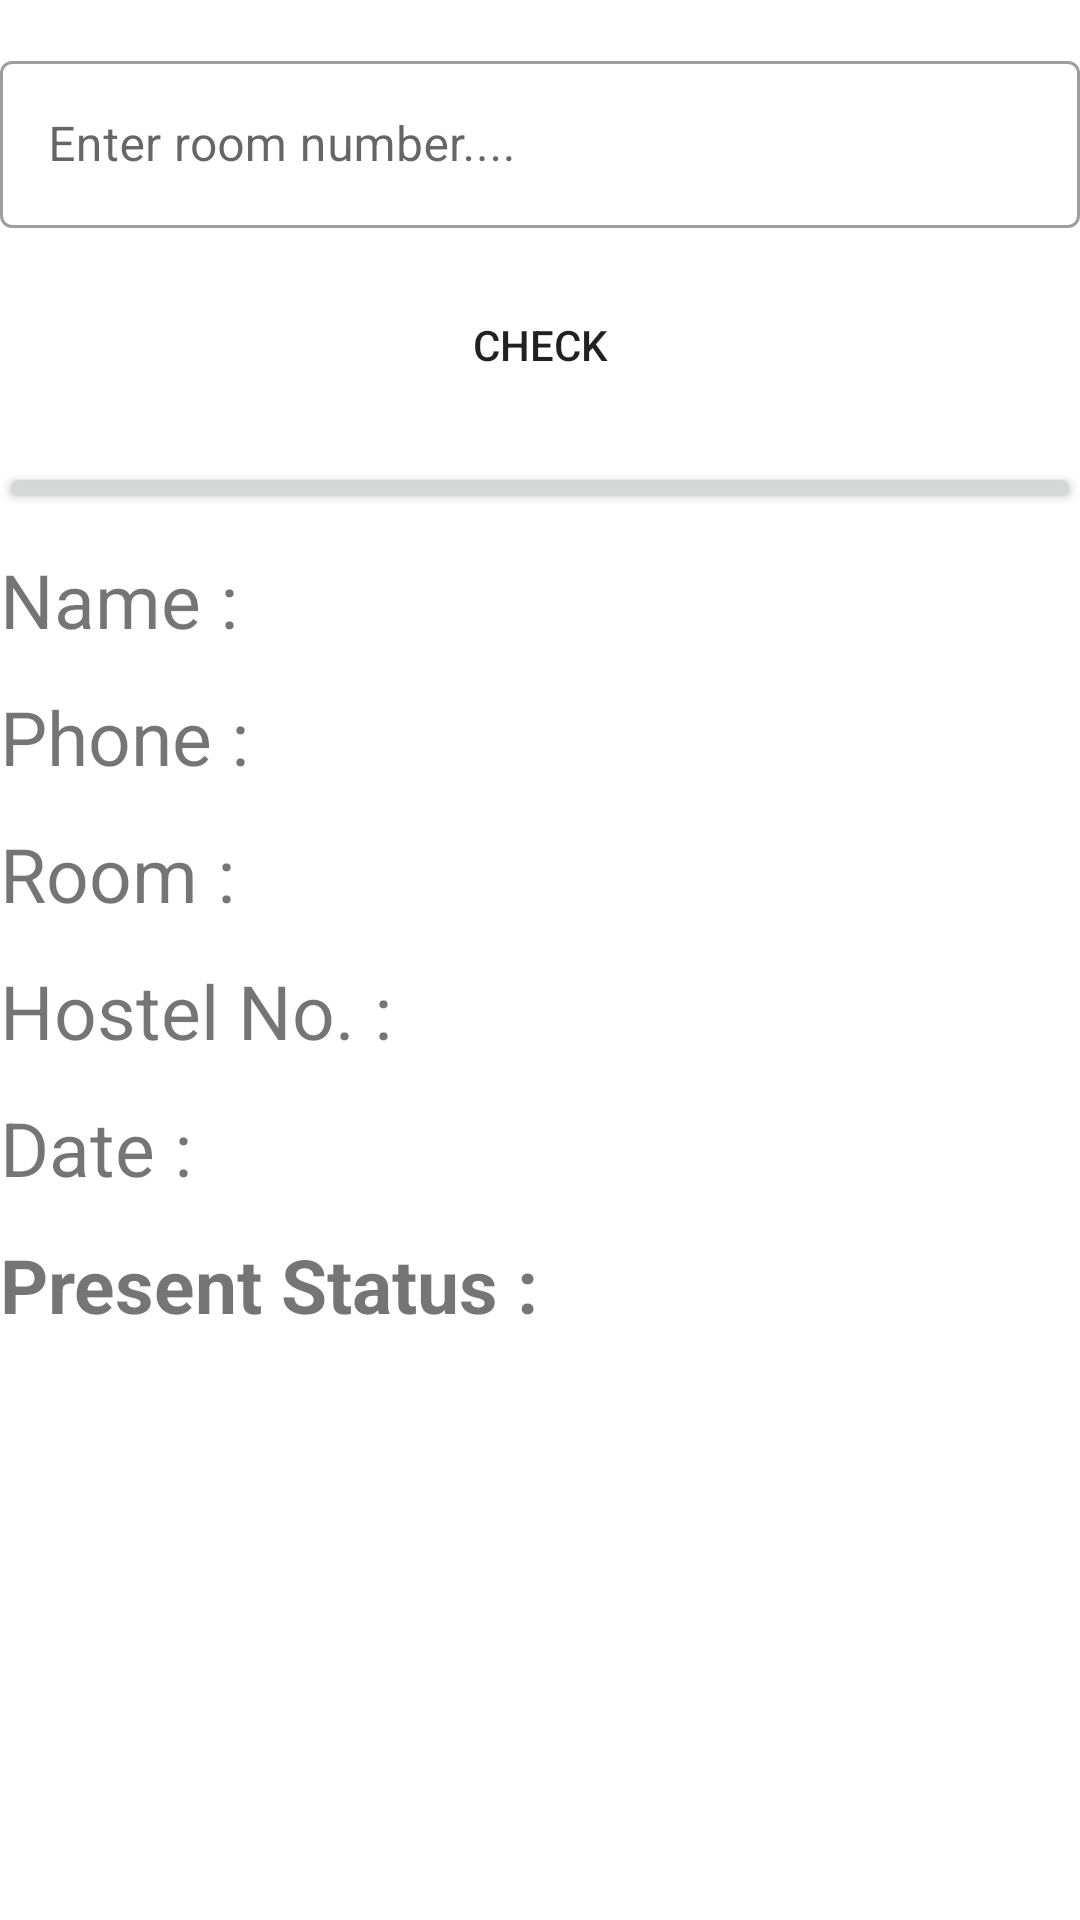

This screen was rendered from an Android layout file. Write that file and the resources it references.
<!-- AndroidManifest.xml: application theme Theme.Hfs -->
<!-- res/layout/activity_viewattendance.xml -->
<LinearLayout android:layout_width="match_parent"
    android:layout_height="match_parent"
    android:orientation="vertical"
    android:layout_margin="12dp"
    xmlns:android="http://schemas.android.com/apk/res/android" >
    <com.google.android.material.textfield.TextInputLayout
        android:layout_width="match_parent"
        android:layout_marginTop="15dp"
        android:hint="Enter room number...."
        android:layout_height="wrap_content"
        android:id="@+id/room"
        style="@style/Widget.MaterialComponents.TextInputLayout.OutlinedBox">
        <com.google.android.material.textfield.TextInputEditText
            android:layout_width="match_parent"
            android:maxLines="1"
            android:maxLength="3"
            android:layout_height="wrap_content"
            android:inputType="number"/></com.google.android.material.textfield.TextInputLayout>
   <Button
       android:layout_width="match_parent"
       android:layout_height="wrap_content"
       android:layout_marginTop="15dp"
       android:text="Check"
       android:onClick="checkresult"
       android:background="@drawable/buttonstyle"/>
    <Button
        android:layout_width="match_parent"
        android:layout_marginTop="15dp"
        android:layout_height="17dp"/>
    <TextView
        android:id="@+id/name"
        android:layout_width="match_parent"
        android:layout_marginTop="12dp"
        android:layout_height="wrap_content"
        android:textSize="25dp"
        android:text="Name : "/>
    <TextView
        android:id="@+id/phone"
        android:layout_width="match_parent"
        android:layout_marginTop="12dp"
        android:layout_height="wrap_content"
        android:textSize="25dp"
        android:text="Phone : "/>
    <TextView
        android:id="@+id/roomno"
        android:layout_width="match_parent"
        android:layout_marginTop="12dp"
        android:layout_height="wrap_content"
        android:textSize="25dp"
        android:text="Room : "/>
    <TextView
        android:id="@+id/hostel"
        android:layout_width="match_parent"
        android:layout_marginTop="12dp"
        android:layout_height="wrap_content"
        android:textSize="25dp"
        android:text="Hostel No. : "/>
    <TextView
        android:id="@+id/date"
        android:layout_width="match_parent"
        android:layout_marginTop="12dp"
        android:layout_height="wrap_content"
        android:textSize="25dp"
        android:text="Date : "/>
    <TextView
        android:id="@+id/status"
        android:layout_width="match_parent"
        android:layout_marginTop="12dp"
        android:textStyle="bold"
        android:layout_height="wrap_content"
        android:textSize="25dp"
        android:text="Present Status : "/>



</LinearLayout>
<!-- resources referenced by this layout -->
<resources>
  <style name="Theme.Hfs" parent="Theme.MaterialComponents.DayNight.DarkActionBar">
          
          <item name="colorPrimary">@color/purple_500</item>
          <item name="colorPrimaryVariant">@color/purple_700</item>
          <item name="colorOnPrimary">@color/white</item>
          
          <item name="colorSecondary">@color/teal_200</item>
          <item name="colorSecondaryVariant">@color/teal_700</item>
          <item name="colorOnSecondary">@color/black</item>
          
          <item name="android:statusBarColor" tools:targetApi="l">?attr/colorPrimaryVariant</item>
          
          <item name="android:windowContentTransitions">true</item>
      </style>
  <!-- not gathered from this repository: default colours our renderer supplied (Android Studio template values) -->
  <color name="purple_500">#FF6200EE</color>
  <color name="purple_700">#FF3700B3</color>
  <color name="teal_200">#FF03DAC5</color>
  <color name="teal_700">#FF018786</color>
  <color name="black">#FF000000</color>
  <color name="white">#FFFFFFFF</color>
</resources>
